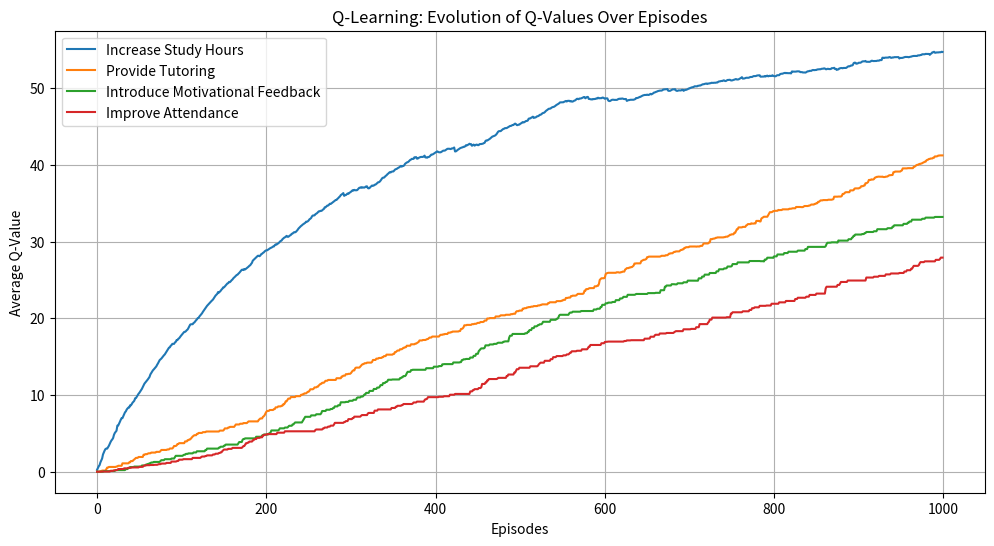
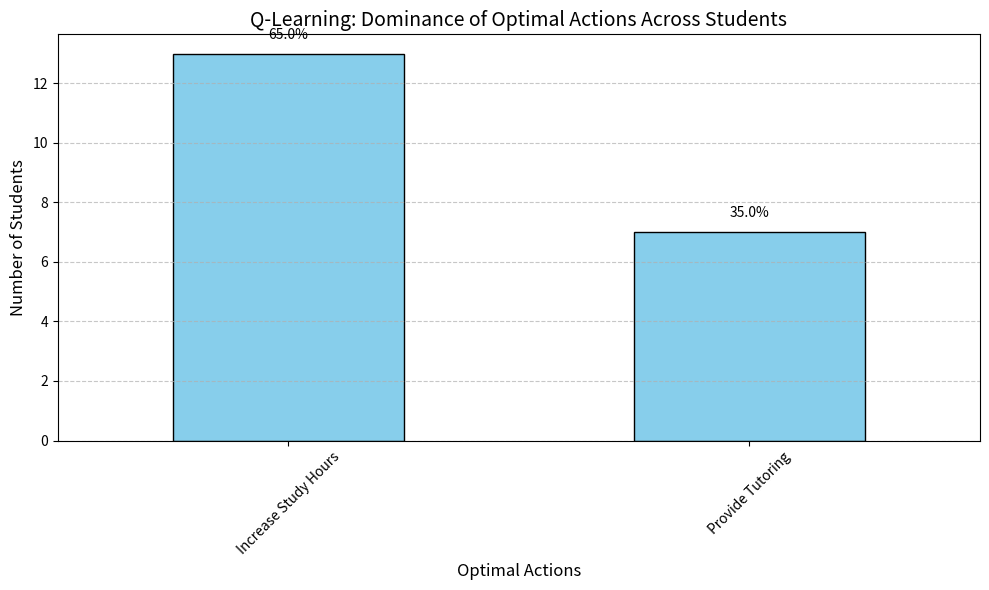

Source code (Python) for these figures, in order:
import numpy as np
import random
import pandas as pd
import matplotlib.pyplot as plt

# Simulating dataset as rows of states for simplicity
dataset = [
    {"Hours_Studied": 23, "Attendance": 84, "Motivation": "Low", "Exam_Score": 67},
    {"Hours_Studied": 19, "Attendance": 64, "Motivation": "Low", "Exam_Score": 59},
    {"Hours_Studied": 24, "Attendance": 89, "Motivation": "Medium", "Exam_Score": 74},
    {"Hours_Studied": 29, "Attendance": 89, "Motivation": "Medium", "Exam_Score": 71},
    {"Hours_Studied": 19, "Attendance": 92, "Motivation": "Medium", "Exam_Score": 70},
    {"Hours_Studied": 19, "Attendance": 88, "Motivation": "Medium", "Exam_Score": 71},
    {"Hours_Studied": 29, "Attendance": 84, "Motivation": "Low", "Exam_Score": 67},
    {"Hours_Studied": 25, "Attendance": 78, "Motivation": "Medium", "Exam_Score": 66},
    {"Hours_Studied": 17, "Attendance": 94, "Motivation": "High", "Exam_Score": 69},
    {"Hours_Studied": 23, "Attendance": 98, "Motivation": "Medium", "Exam_Score": 72},
    {"Hours_Studied": 17, "Attendance": 80, "Motivation": "Medium", "Exam_Score": 68},
    {"Hours_Studied": 17, "Attendance": 97, "Motivation": "Low", "Exam_Score": 71},
    {"Hours_Studied": 21, "Attendance": 83, "Motivation": "Low", "Exam_Score": 70},
    {"Hours_Studied": 9, "Attendance": 82, "Motivation": "Medium", "Exam_Score": 66},
    {"Hours_Studied": 10, "Attendance": 78, "Motivation": "Medium", "Exam_Score": 65},
    {"Hours_Studied": 17, "Attendance": 68, "Motivation": "Medium", "Exam_Score": 64},
    {"Hours_Studied": 14, "Attendance": 60, "Motivation": "Low", "Exam_Score": 60},
    {"Hours_Studied": 22, "Attendance": 70, "Motivation": "Medium", "Exam_Score": 65},
    {"Hours_Studied": 15, "Attendance": 80, "Motivation": "Low", "Exam_Score": 67},
    {"Hours_Studied": 12, "Attendance": 75, "Motivation": "Medium", "Exam_Score": 66}
]

actions = ["Increase Study Hours", "Provide Tutoring", "Introduce Motivational Feedback", "Improve Attendance"]

# Initialize Q-table for Q-learning
q_table = np.zeros((len(dataset), len(actions)))

# Parameters for Q-learning
alpha = 0.1  # Learning rate
gamma = 0.9  # Discount factor
epsilon = 0.1  # Exploration rate (epsilon-greedy strategy)

# Visualization logs
q_value_logs = {action: [] for action in actions}

# Function to simulate state transitions based on action
def simulate_transition(state, action):
    new_state = state.copy()

    if action == "Increase Study Hours":
        if state["Motivation"] == "Low":
            if random.random() < 0.3:  # Low motivation has lower probability of effective studying
                new_state["Hours_Studied"] += random.randint(1, 2)
                new_state["Exam_Score"] = min(new_state["Exam_Score"] + random.randint(1, 5), 100)
            else:
                new_state["Motivation"] = "Low"
        elif state["Motivation"] == "Medium":
            if random.random() < 0.7:
                new_state["Hours_Studied"] += random.randint(2, 4)
                new_state["Exam_Score"] = min(new_state["Exam_Score"] + random.randint(5, 10), 100)
        elif state["Motivation"] == "High":
            new_state["Hours_Studied"] += random.randint(3, 5)
            new_state["Exam_Score"] = min(new_state["Exam_Score"] + random.randint(10, 15), 100)

    elif action == "Provide Tutoring":
        if state["Motivation"] == "Low" or state["Exam_Score"] < 70:
            if random.random() < 0.9:
                new_state["Exam_Score"] = min(new_state["Exam_Score"] + random.randint(10, 20), 100)
                new_state["Motivation"] = "Medium" if state["Motivation"] == "Low" else "High"
        elif state["Exam_Score"] >= 70:
            if random.random() < 0.7:
                new_state["Exam_Score"] = min(new_state["Exam_Score"] + random.randint(5, 10), 100)

    elif action == "Introduce Motivational Feedback":
        if state["Motivation"] == "Low":
            if random.random() < 0.9:
                new_state["Motivation"] = "Medium"
            if random.random() < 0.5:
                new_state["Exam_Score"] = min(new_state["Exam_Score"] + 5, 100)
        elif state["Motivation"] == "Medium":
            if random.random() < 0.8:
                new_state["Motivation"] = "High"
            if random.random() < 0.6:
                new_state["Exam_Score"] = min(new_state["Exam_Score"] + random.randint(5, 10), 100)

    elif action == "Improve Attendance":
        if state["Attendance"] < 75:
            if random.random() < 0.8:
                new_state["Attendance"] = min(new_state["Attendance"] + random.randint(10, 15), 100)
                new_state["Exam_Score"] = min(new_state["Exam_Score"] + random.randint(10, 15), 100)

    return new_state

# Function to calculate reward
def calculate_reward(state, action, new_state):
    reward = 0
    if new_state["Exam_Score"] > state["Exam_Score"]:
        reward += 10
    if new_state["Motivation"] == "High" and state["Motivation"] != "High":
        reward += 5
    return reward


# Q-learning simulation
def q_learning_simulation(n_episodes=1000):
    global q_table, q_value_logs

    for episode in range(n_episodes):
        state_idx = random.randint(0, len(dataset) - 1)
        state = dataset[state_idx]

        while state["Exam_Score"] < 100:
            if np.random.rand() < epsilon:
                action_idx = np.random.randint(len(actions))
            else:
                action_idx = np.argmax(q_table[state_idx, :])

            action = actions[action_idx]
            next_state = simulate_transition(state, action)
            reward = calculate_reward(state, action, next_state)

            next_state_idx = state_idx

            q_table[state_idx, action_idx] += alpha * (
                reward + gamma * np.max(q_table[next_state_idx, :]) - q_table[state_idx, action_idx]
            )

            state = next_state

        for action_idx, action in enumerate(actions):
            q_value_logs[action].append(np.mean(q_table[:, action_idx]))

# Run the Q-learning simulation
q_learning_simulation()

# Display the final Q-table
q_table_df = pd.DataFrame(q_table, index=[f"Student {i+1}" for i in range(len(dataset))], columns=actions)
print("Final Q-Table:")
print(q_table_df)

# Visualization of Q-value evolution
plt.figure(figsize=(12, 6))
for action, values in q_value_logs.items():
    plt.plot(range(len(values)), values, label=action)
plt.title("Q-Learning: Evolution of Q-Values Over Episodes")
plt.xlabel("Episodes")
plt.ylabel("Average Q-Value")
plt.legend()
plt.grid()
plt.show()

# Determine optimal actions for each student
optimal_actions = q_table_df.idxmax(axis=1)
print("\nOptimal Actions for Each Student:")
print(optimal_actions)

# Determine the optimal action for each student
optimal_actions = q_table_df.idxmax(axis=1)

# Count how often each action is the optimal one
dominance = optimal_actions.value_counts()

# Plotting the bar chart
plt.figure(figsize=(10, 6))
bars = dominance.plot(kind='bar', color='skyblue', edgecolor='black')
plt.title("Q-Learning: Dominance of Optimal Actions Across Students", fontsize=14)
plt.xlabel("Optimal Actions", fontsize=12)
plt.ylabel("Number of Students", fontsize=12)
plt.xticks(rotation=45, fontsize=10)
plt.yticks(fontsize=10)

# Adding percentage labels above each bar
for i in bars.patches:
    percentage = f"{(i.get_height() / len(dataset)) * 100:.1f}%"
    plt.text(i.get_x() + i.get_width() / 2, i.get_height() + 0.5, percentage,
             ha="center", fontsize=10, color="black")

# Add gridlines for clarity
plt.grid(axis='y', linestyle='--', alpha=0.7)
plt.tight_layout()
plt.show()

